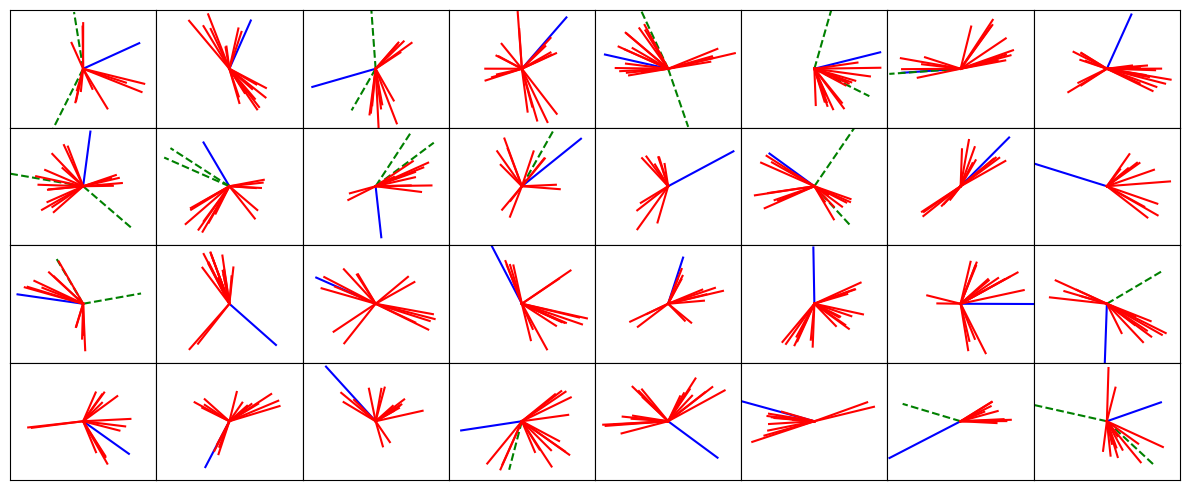

Python code for this plot:
import numpy as np

import matplotlib.pylab as plt
from matplotlib import gridspec
from matplotlib import patches

isMC = False
#isMC = True


# Data
#nmuons_range = (0,2)
#njets_range = (2,12)
#nelectrons_range = (0,2)
#tag = "data"

# Top quark
nmuons_range = (1,2)
njets_range = (4,6)
nelectrons_range = (0,3)
tag = "top"

# QCD
#nmuons_range = (0,1)
#njets_range = (10,15)
#nelectrons_range = (0,1)
#tag = "qcd"

# Weird
#nmuons_range = (2,4)
#njets_range = (2,4)
#nelectrons_range = (0,6)
#tag = "odd"


origin = (0,0)

def jet(angle,mag):
    nlines = np.random.randint(2,6)
    angles = angle + 0.5*np.random.random(nlines)-0.25
    mags = mag + (0.5*np.random.random(nlines) - 0.25)

    return angles,mags


ncollisions = 32

gs = gridspec.GridSpec(4, 8, wspace=0, hspace=0)

# For final prints
#dpi=600
dpi=100
plt.figure(figsize=(12,5),dpi=dpi)



for nc in range(ncollisions):
    plt.subplot(gs[nc])

    if isMC:
        #plt.gca().set_facecolor('palegreen')
        plt.gca().set_facecolor('aquamarine')

        autoAxis = plt.gca().axis()
        #rec = plt.Rectangle((-1.1,-1.1),2.2,2.2,fill=False,lw=4,joinstyle='round',capstyle='round')
        rec = patches.FancyBboxPatch((-0.85,-0.85),1.75,1.75,fill=False,lw=4,joinstyle='round',capstyle='round')
        rec = plt.gca().add_patch(rec)
        rec.set_clip_on(False)

    ###### Muons
    nmuons = np.random.randint(nmuons_range[0], nmuons_range[1])
    nlines = nmuons
    color = 'b'

    angles = np.pi*2*np.random.random(nlines)
    mags = 0.9 + 0.5*np.random.random(nlines)
    xpts = mags*np.cos(angles)
    ypts = mags*np.sin(angles)

    for x,y in zip(xpts,ypts):
        plt.plot([origin[0],x], [origin[1],y],'-',color=color)

    ###### Electrons
    nelectrons = np.random.randint(nelectrons_range[0], nelectrons_range[1])
    nlines = nelectrons
    color = 'g'

    angles = np.pi*2*np.random.random(nlines)
    mags = 0.9 + 0.5*np.random.random(nlines)
    xpts = mags*np.cos(angles)
    ypts = mags*np.sin(angles)

    for x,y in zip(xpts,ypts):
        plt.plot([origin[0],x], [origin[1],y],'--',color=color)
    ####### JETS ###########
    njets = np.random.randint(njets_range[0],njets_range[1])

    print(njets)
    for i in range(njets):
        angle = np.pi*2*np.random.random()
        mag = 0.5 + 0.5*np.random.random()

        print(angle,mag)

        angles,mags = jet(angle,mag)

        xpts = mags*np.cos(angles)
        ypts = mags*np.sin(angles)

        for x,y in zip(xpts,ypts):
            plt.plot([origin[0],x], [origin[1],y],'r-')

    plt.gca().get_xaxis().set_ticks([])
    plt.gca().get_yaxis().set_ticks([])
    plt.ylim(-1.2,1.2)
    plt.xlim(-1.2,1.2)

plt.tight_layout()
if isMC:
    tag += "_MC"
plt.savefig('cartoon_event_{0}.png'.format(tag))
plt.show()


